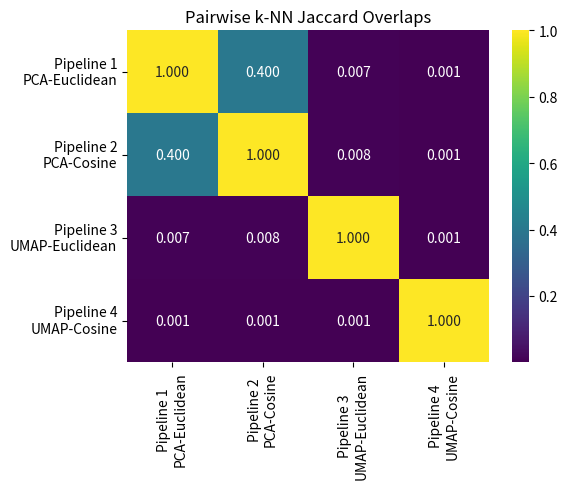

Write Python code to recreate this figure.
import numpy as np
import seaborn as sns
import matplotlib.pyplot as plt

jaccard_matrix = np.array([
    [1.0, 0.4, 0.007, 0.001],
    [0.4, 1.0, 0.008, 0.001],
    [0.007, 0.008, 1.0, 0.001],
    [0.001, 0.001, 0.001, 1.0]
])

pipelines = ["Pipeline 1\nPCA-Euclidean",
             "Pipeline 2\nPCA-Cosine",
             "Pipeline 3\nUMAP-Euclidean",
             "Pipeline 4\nUMAP-Cosine"]

plt.figure(figsize=(6, 5))
sns.heatmap(jaccard_matrix, xticklabels=pipelines, yticklabels=pipelines, annot=True, fmt=".3f", cmap="viridis")
plt.title("Pairwise k-NN Jaccard Overlaps")
plt.tight_layout()
plt.show()

